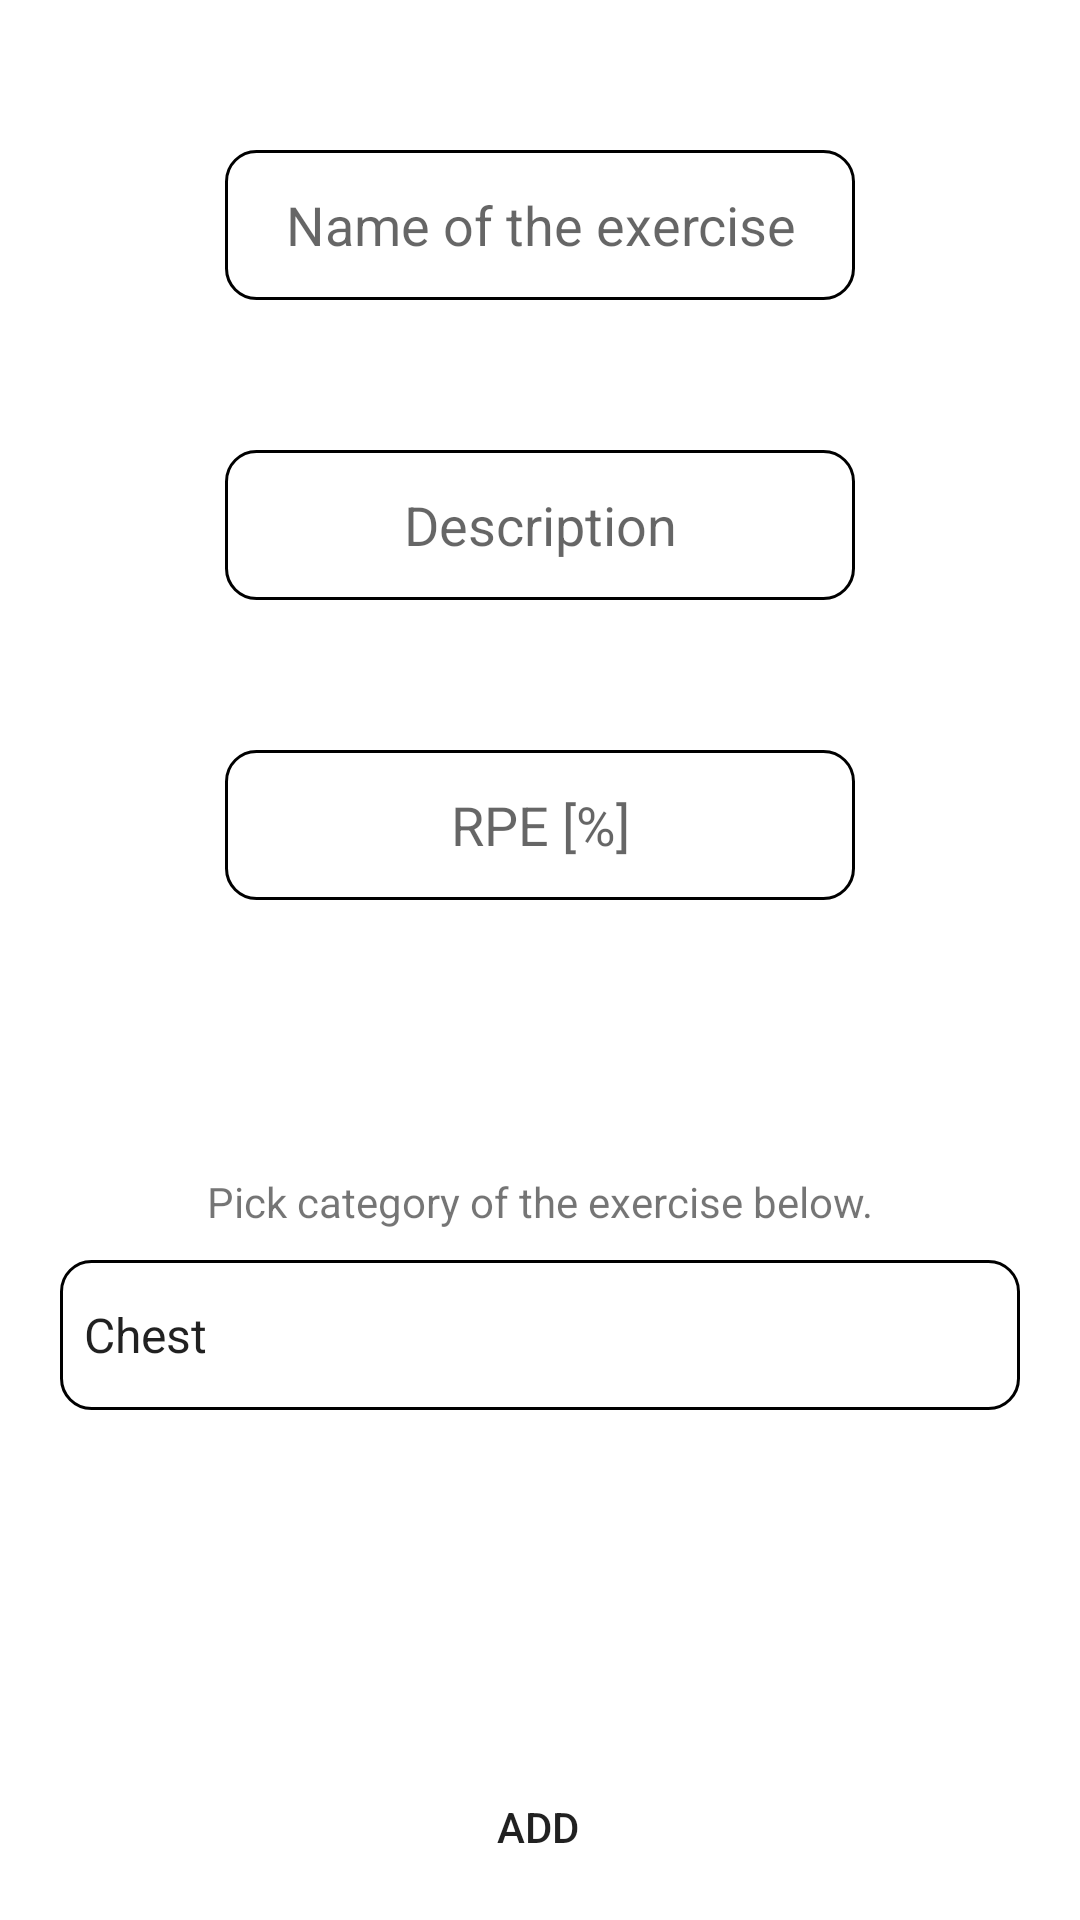

Reconstruct the res/layout file that produces this screen, plus the resources it refers to.
<!-- AndroidManifest.xml: application theme Theme.Fitness -->
<!-- res/layout/activity_add_exercises.xml -->
<?xml version="1.0" encoding="utf-8"?>

<androidx.constraintlayout.widget.ConstraintLayout xmlns:android="http://schemas.android.com/apk/res/android"
    xmlns:tools="http://schemas.android.com/tools"
    android:layout_width="match_parent"
    android:layout_height="match_parent"
    xmlns:app="http://schemas.android.com/apk/res-auto"
    tools:context=".base.AddExerciseActivity"
    >


    <EditText
        android:id="@+id/nameOfExAddEditTxt"
        android:layout_width="wrap_content"
        android:layout_height="wrap_content"
        android:layout_centerHorizontal="true"
        android:layout_marginTop="50dp"
        android:ems="10"
        android:gravity="center"
        android:hint="@string/exName"
        android:inputType="textPersonName"
        android:minHeight="50dp"
        android:background="@drawable/custom_edit_text"
        app:layout_constraintEnd_toEndOf="parent"
        app:layout_constraintStart_toStartOf="parent"
        app:layout_constraintTop_toTopOf="parent"
        android:autofillHints="" />

    <EditText
        android:id="@+id/descAddExEditTxt"
        android:layout_width="wrap_content"
        android:layout_height="wrap_content"
        android:layout_centerHorizontal="true"
        android:autofillHints=""
        android:layout_marginTop="50dp"
        android:background="@drawable/custom_edit_text"
        android:ems="10"
        android:gravity="center"
        android:hint="@string/description"
        android:inputType="textPersonName"
        android:minHeight="50dp"
        app:layout_constraintEnd_toEndOf="parent"
        app:layout_constraintStart_toStartOf="parent"
        app:layout_constraintTop_toBottomOf="@+id/nameOfExAddEditTxt" />

    <Spinner
        android:id="@+id/spinnerAddEx"
        android:layout_width="match_parent"
        android:layout_height="wrap_content"
        android:layout_alignParentStart="true"
        android:layout_marginTop="120dp"
        android:background="@drawable/custom_edit_text"
        android:layout_marginLeft="20dp"
        android:layout_marginRight="20dp"
        android:entries="@array/categories"
        android:minHeight="50dp"
        app:layout_constraintEnd_toEndOf="parent"
        app:layout_constraintHorizontal_bias="0.0"
        app:layout_constraintStart_toStartOf="parent"
        app:layout_constraintTop_toBottomOf="@+id/rpeEditTxt" />

    <EditText
        android:id="@+id/rpeEditTxt"
        android:layout_width="wrap_content"
        android:layout_height="wrap_content"
        android:layout_centerHorizontal="true"
        android:layout_marginTop="50dp"
        android:autofillHints="" android:ems="10"
        android:gravity="center"
        android:hint="@string/intLvl"
        android:background="@drawable/custom_edit_text"
        android:inputType="number"
        android:minHeight="50dp"
        app:layout_constraintEnd_toEndOf="parent"
        app:layout_constraintStart_toStartOf="parent"
        app:layout_constraintTop_toBottomOf="@+id/descAddExEditTxt" />

    <Button
        android:id="@+id/addExBtn"
        android:layout_width="70dp"
        android:layout_height="70dp"
        android:layout_marginTop="104dp"
        android:background="@drawable/custom_button"
        android:text="@string/add"
        app:layout_constraintEnd_toEndOf="parent"
        app:layout_constraintHorizontal_bias="0.498"
        app:layout_constraintStart_toStartOf="parent"
        app:layout_constraintTop_toBottomOf="@+id/spinnerAddEx" />

    <TextView
        android:id="@+id/addExHint"
        android:layout_width="match_parent"
        android:layout_height="wrap_content"
        android:text="@string/hint"
        android:padding="10dp"
        android:gravity="center"
        app:layout_constraintBottom_toTopOf="@+id/spinnerAddEx"
        app:layout_constraintEnd_toEndOf="parent"
        app:layout_constraintStart_toStartOf="parent" />

</androidx.constraintlayout.widget.ConstraintLayout>
<!-- resources referenced by this layout -->
<resources>
  <string-array name="categories">
          <item>Chest</item>
          <item>Back</item>
          <item>Shoulders</item>
          <item>Legs</item>
          <item>Triceps</item>
          <item>Biceps</item>
          <item>ABS</item>
      </string-array>
  <!-- drawable custom_button (drawable) -->
  <?xml version="1.0" encoding="utf-8"?>
  
  <shape xmlns:android="http://schemas.android.com/apk/res/android" android:shape="rectangle">
      <corners android:radius="1000dp" />
  </shape>
  <!-- drawable custom_edit_text (drawable) -->
  <?xml version="1.0" encoding="utf-8"?>
  
  <shape xmlns:android="http://schemas.android.com/apk/res/android" android:shape="rectangle">
      <stroke android:color="@color/black" android:width="1dp"/>
      <corners android:radius="10dp"/>
  </shape>
  <string name="add">Add</string>
  <string name="description">Description</string>
  <string name="exName">Name of the exercise</string>
  <string name="hint">Pick category of the exercise below.</string>
  <string name="intLvl">RPE [%]</string>
  <style name="Theme.Fitness" parent="Theme.MaterialComponents.Light.NoActionBar">
      
      <item name="colorPrimary">@color/gray</item>
      <item name="colorPrimaryVariant">@color/purple_500</item>
      <item name="colorOnPrimary">@color/white</item>
      
      <item name="colorSecondary">@color/teal_200</item>
      <item name="colorSecondaryVariant">@color/white</item>
      <item name="colorOnSecondary">@color/white</item>
      
      <item name="android:statusBarColor" tools:targetApi="l">?attr/colorPrimary</item>
      
      <item name="android:navigationBarColor">?attr/colorPrimary</item>
    </style>
  <color name="black">#FF000000</color>
  <color name="gray">#333D52</color>
  <color name="purple_500">#FF6200EE</color>
  <color name="white">#FFFFFFFF</color>
  <color name="teal_200">#FF03DAC5</color>
</resources>
